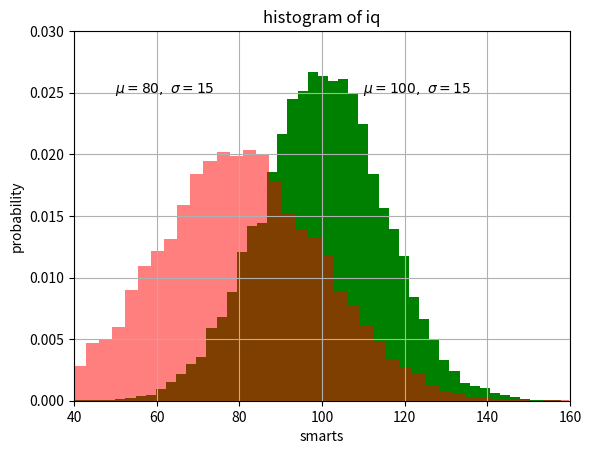

Generate this figure with matplotlib:
import matplotlib.pyplot as plt
import numpy as np

np.random.seed(2018)

mu1, sigma1 = 100, 15
mu2, sigma2 = 80, 20
x1 = mu1 + sigma1 * np.random.randn(10000)
x2 = mu2 + sigma2 * np.random.randn(10000)

# the histogram of the data
# 50：divide the data into 50 groups
# facecolor: color; alpha: transparency
# density：it's density rather than specific value

# n: probability values; bins: specific values; patches: histogram objects
n1, bins1, patches1 = plt.hist(x1, 50, density=True, facecolor='g', alpha=1)
n2, bins2, patches2 = plt.hist(x2, 50, density=True, facecolor='r', alpha=0.5)

plt.xlabel('smarts')
plt.ylabel('probability')
plt.title('histogram of iq')

plt.text(110, 0.025, r'$\mu=100, \ \sigma=15$')
plt.text(50, 0.025, r'$\mu=80, \ \sigma=15$')

plt.axis([40, 160, 0, 0.03])
plt.grid(True)

plt.show()
